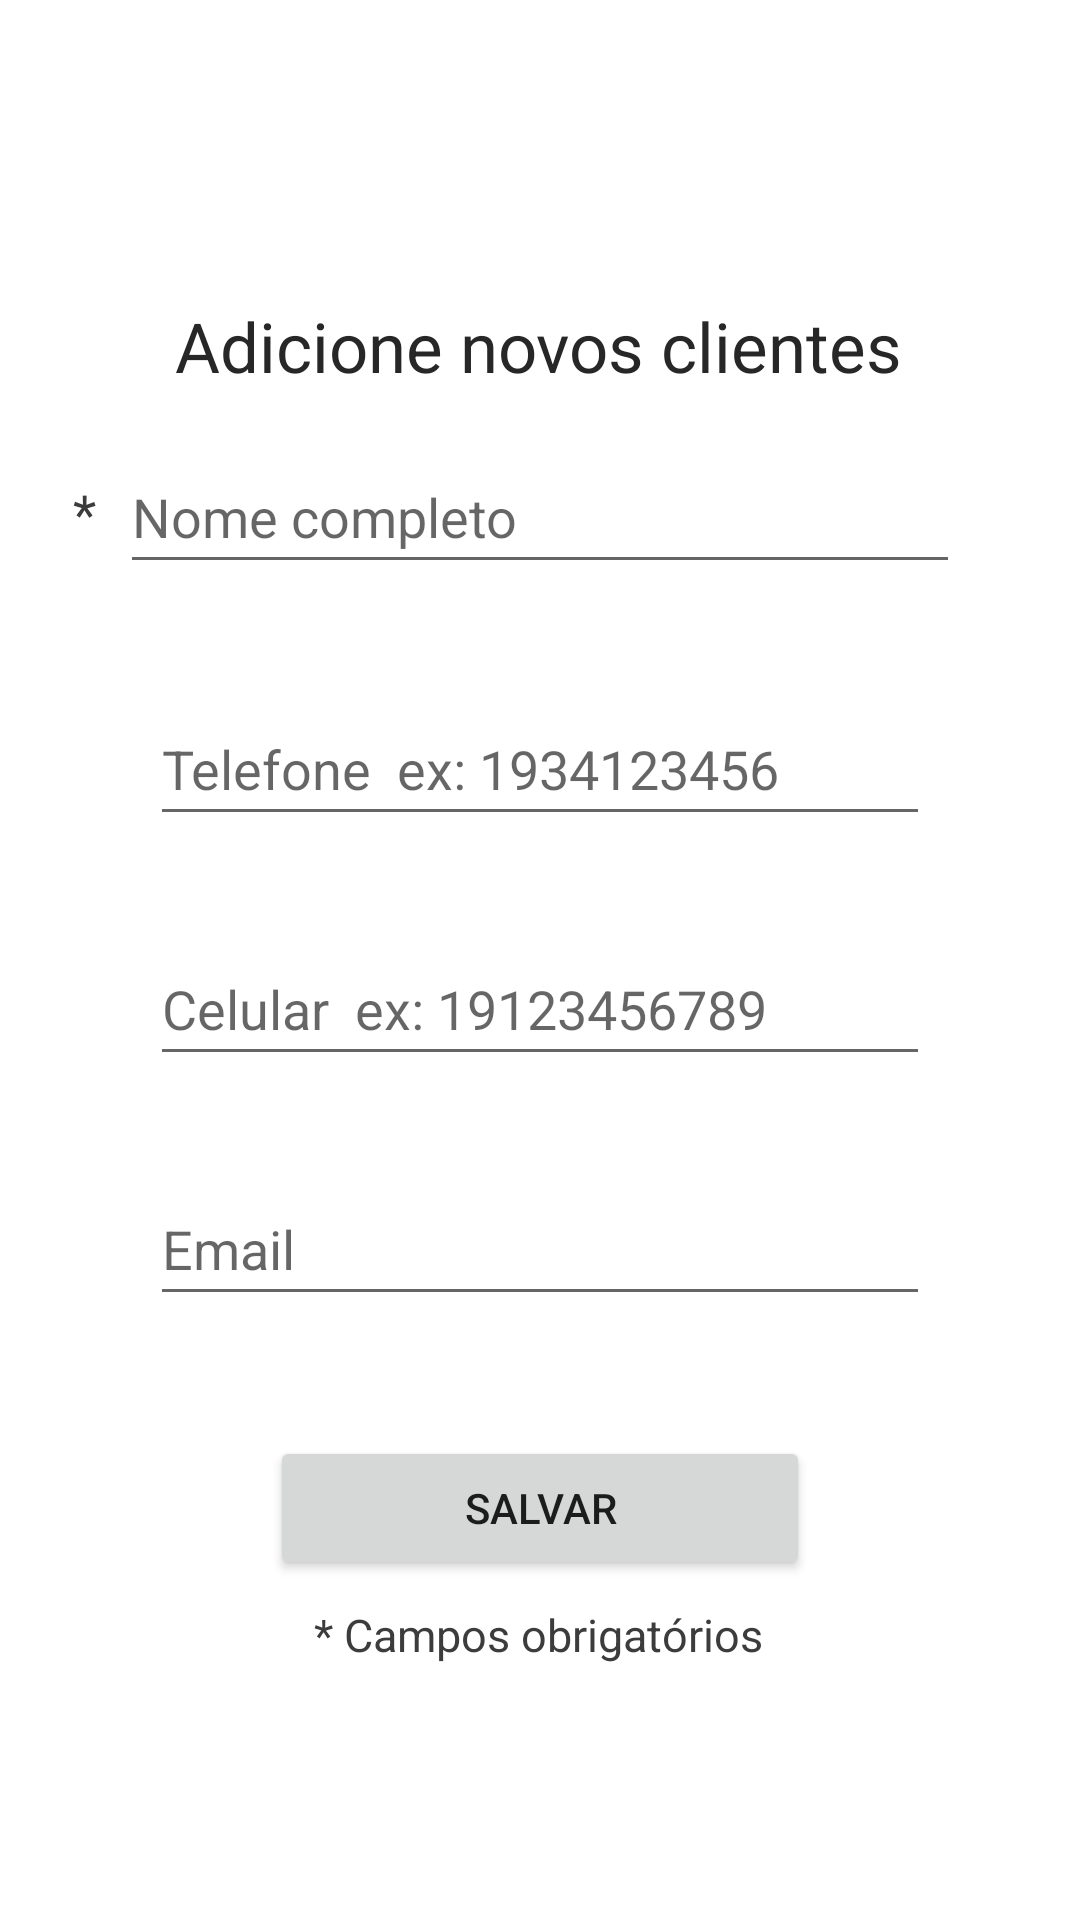

The Android layout XML behind this screen, and the referenced resources:
<!-- AndroidManifest.xml: application theme Theme.NoteApp -->
<!-- res/layout/activity_adicionar_cliente.xml -->
<?xml version="1.0" encoding="utf-8"?>
<androidx.constraintlayout.widget.ConstraintLayout xmlns:android="http://schemas.android.com/apk/res/android"
    xmlns:app="http://schemas.android.com/apk/res-auto"
    xmlns:tools="http://schemas.android.com/tools"
    android:layout_width="match_parent"
    android:layout_height="match_parent"
    tools:context="com.example0603.easycalendar.activity.AdicionarCliente">

    <EditText
        android:id="@+id/editCelular"
        android:layout_width="0dp"
        android:layout_height="wrap_content"
        android:layout_marginStart="50dp"
        android:layout_marginTop="32dp"
        android:layout_marginEnd="50dp"
        android:ems="10"
        android:hint="Celular  ex: 19123456789"
        android:inputType="textPersonName|phone"
        android:minHeight="48dp"
        app:layout_constraintEnd_toEndOf="parent"
        app:layout_constraintHorizontal_bias="0.0"
        app:layout_constraintStart_toStartOf="parent"
        app:layout_constraintTop_toBottomOf="@+id/editTelefone" />

    <TextView
        android:id="@+id/textView13"
        android:layout_width="wrap_content"
        android:layout_height="wrap_content"
        android:layout_marginStart="16dp"
        android:text="*"
        android:textColor="#3C3C3C"
        android:textSize="18sp"
        app:layout_constraintBottom_toBottomOf="@+id/editNome"
        app:layout_constraintEnd_toStartOf="@+id/editNome"
        app:layout_constraintStart_toStartOf="parent"
        app:layout_constraintTop_toTopOf="@+id/editNome" />

    <TextView
        android:id="@+id/txtTitulo"
        android:layout_width="wrap_content"
        android:layout_height="0dp"
        android:layout_marginTop="100dp"
        android:text="Adicione novos clientes"
        android:textColor="#272727"
        android:textSize="23sp"
        app:layout_constraintEnd_toEndOf="parent"
        app:layout_constraintHorizontal_bias="0.497"
        app:layout_constraintStart_toStartOf="parent"
        app:layout_constraintTop_toTopOf="parent" />

    <EditText
        android:id="@+id/editTelefone"
        android:layout_width="0dp"
        android:layout_height="wrap_content"
        android:layout_marginStart="50dp"
        android:layout_marginTop="36dp"
        android:layout_marginEnd="50dp"
        android:ems="10"
        android:hint="Telefone  ex: 1934123456"
        android:inputType="textPersonName|phone"
        android:minHeight="48dp"
        app:layout_constraintEnd_toEndOf="parent"
        app:layout_constraintHorizontal_bias="0.0"
        app:layout_constraintStart_toStartOf="parent"
        app:layout_constraintTop_toBottomOf="@+id/editNome" />

    <Button
        android:id="@+id/btnSalvar"
        android:layout_width="0dp"
        android:layout_height="wrap_content"
        android:layout_marginStart="90dp"
        android:layout_marginTop="40dp"
        android:layout_marginEnd="90dp"
        android:onClick="salvar"
        android:text="Salvar"
        app:layout_constraintEnd_toEndOf="parent"
        app:layout_constraintHorizontal_bias="1.0"
        app:layout_constraintStart_toStartOf="parent"
        app:layout_constraintTop_toBottomOf="@+id/editEmail" />

    <TextView
        android:id="@+id/textView10"
        android:layout_width="wrap_content"
        android:layout_height="wrap_content"
        android:layout_marginTop="8dp"
        android:text="* Campos obrigatórios"
        android:textColor="#3C3C3C"
        android:textSize="15sp"
        app:layout_constraintEnd_toEndOf="parent"
        app:layout_constraintHorizontal_bias="0.498"
        app:layout_constraintStart_toStartOf="parent"
        app:layout_constraintTop_toBottomOf="@+id/btnSalvar" />

    <EditText
        android:id="@+id/editNome"
        android:layout_width="0dp"
        android:layout_height="wrap_content"
        android:layout_marginStart="40dp"
        android:layout_marginTop="16dp"
        android:layout_marginEnd="40dp"
        android:ems="10"
        android:hint="Nome completo"
        android:inputType="textPersonName"
        android:minHeight="48dp"
        app:layout_constraintEnd_toEndOf="parent"
        app:layout_constraintHorizontal_bias="0.0"
        app:layout_constraintStart_toStartOf="parent"
        app:layout_constraintTop_toBottomOf="@+id/txtTitulo" />

    <EditText
        android:id="@+id/editEmail"
        android:layout_width="0dp"
        android:layout_height="wrap_content"
        android:layout_marginStart="50dp"
        android:layout_marginTop="112dp"
        android:layout_marginEnd="50dp"
        android:ems="10"
        android:hint="Email"
        android:inputType="textEmailSubject"
        android:minHeight="48dp"
        app:layout_constraintEnd_toEndOf="parent"
        app:layout_constraintHorizontal_bias="0.0"
        app:layout_constraintStart_toStartOf="parent"
        app:layout_constraintTop_toBottomOf="@+id/editTelefone" />

</androidx.constraintlayout.widget.ConstraintLayout>
<!-- resources referenced by this layout -->
<resources>
  <style name="Theme.NoteApp" parent="Theme.MaterialComponents.DayNight.NoActionBar">
          
          <item name="colorPrimary">#D121EF</item>
          <item name="colorPrimaryVariant">#9C27B0</item>
          <item name="colorOnPrimary">@color/white</item>
          
          <item name="colorSecondary">#BE19DA</item>
  
          
  
  
          <item name="colorSecondaryVariant">@color/teal_700</item>
          <item name="colorOnSecondary">@color/white</item>
          
          <item name="android:statusBarColor" tools:targetApi="l">?attr/colorPrimaryVariant</item>
          
      </style>
  <color name="white">#FFFFFFFF</color>
  <color name="teal_700">#FF018786</color>
</resources>
